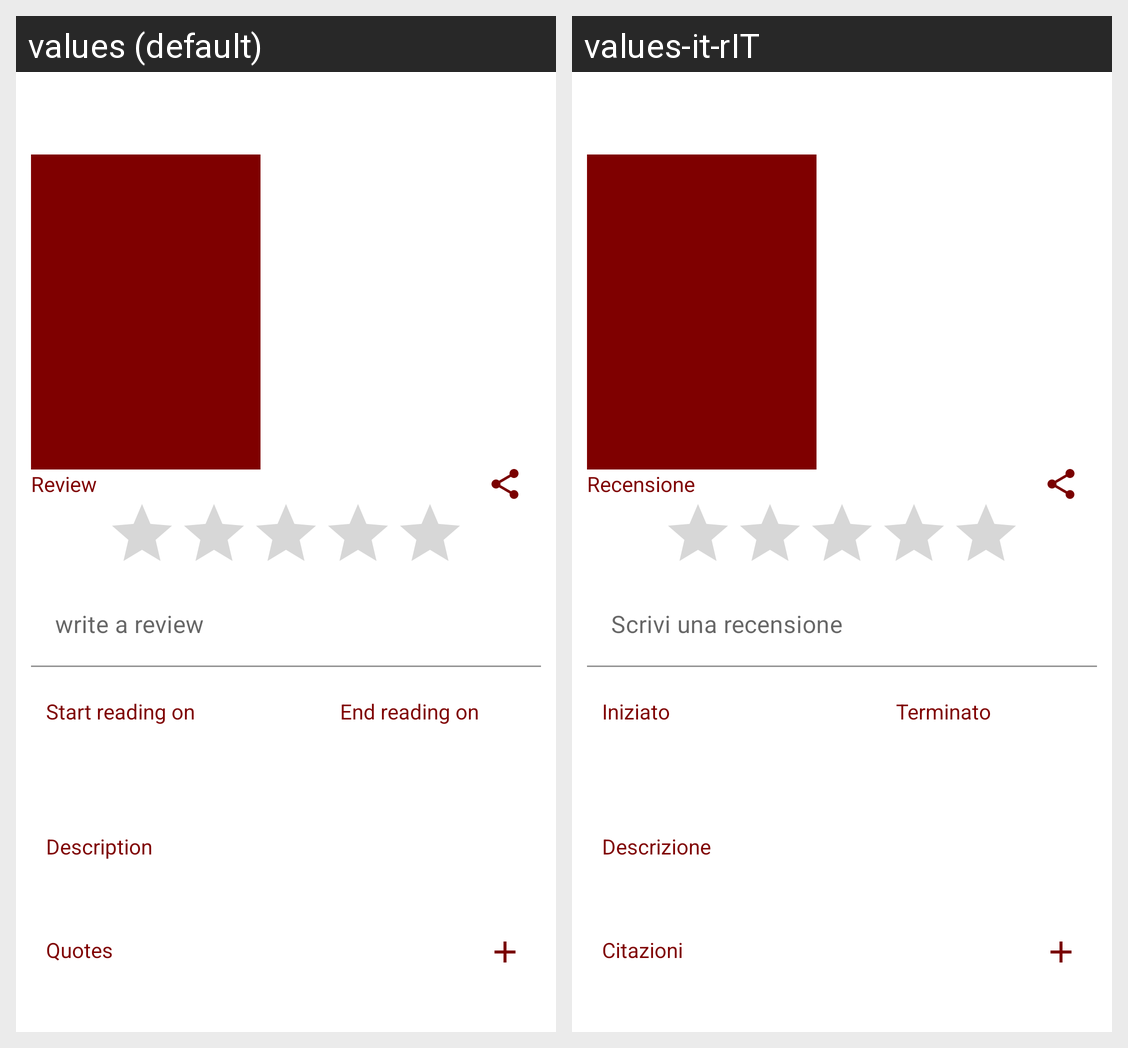

Locale-by-locale string values for the Android screen shown in this grid:
Android screen res/layout/book_read_details.xml rendered under 2 locales, left to right: values (default), values-it-rIT. Device: Nexus 5 (rendered at 1080×1920; each locale shown at half size, 540×960, under a caption strip naming it); theme AppTheme.
Strings drawn on this screen, with the default value and each locale's value (text and hints the layout hard-codes, and strings that could not be matched under every locale, appear in the picture but are not listed):

review
  values: Review
  values-it-rIT: Recensione

write_a_review
  values: write a review
  values-it-rIT: Scrivi una recensione

start_reading_on
  values: Start reading on
  values-it-rIT: Iniziato 

end_reading_on
  values: End reading on
  values-it-rIT: Terminato

description
  values: Description
  values-it-rIT: Descrizione

quotes
  values: Quotes
  values-it-rIT: Citazioni
